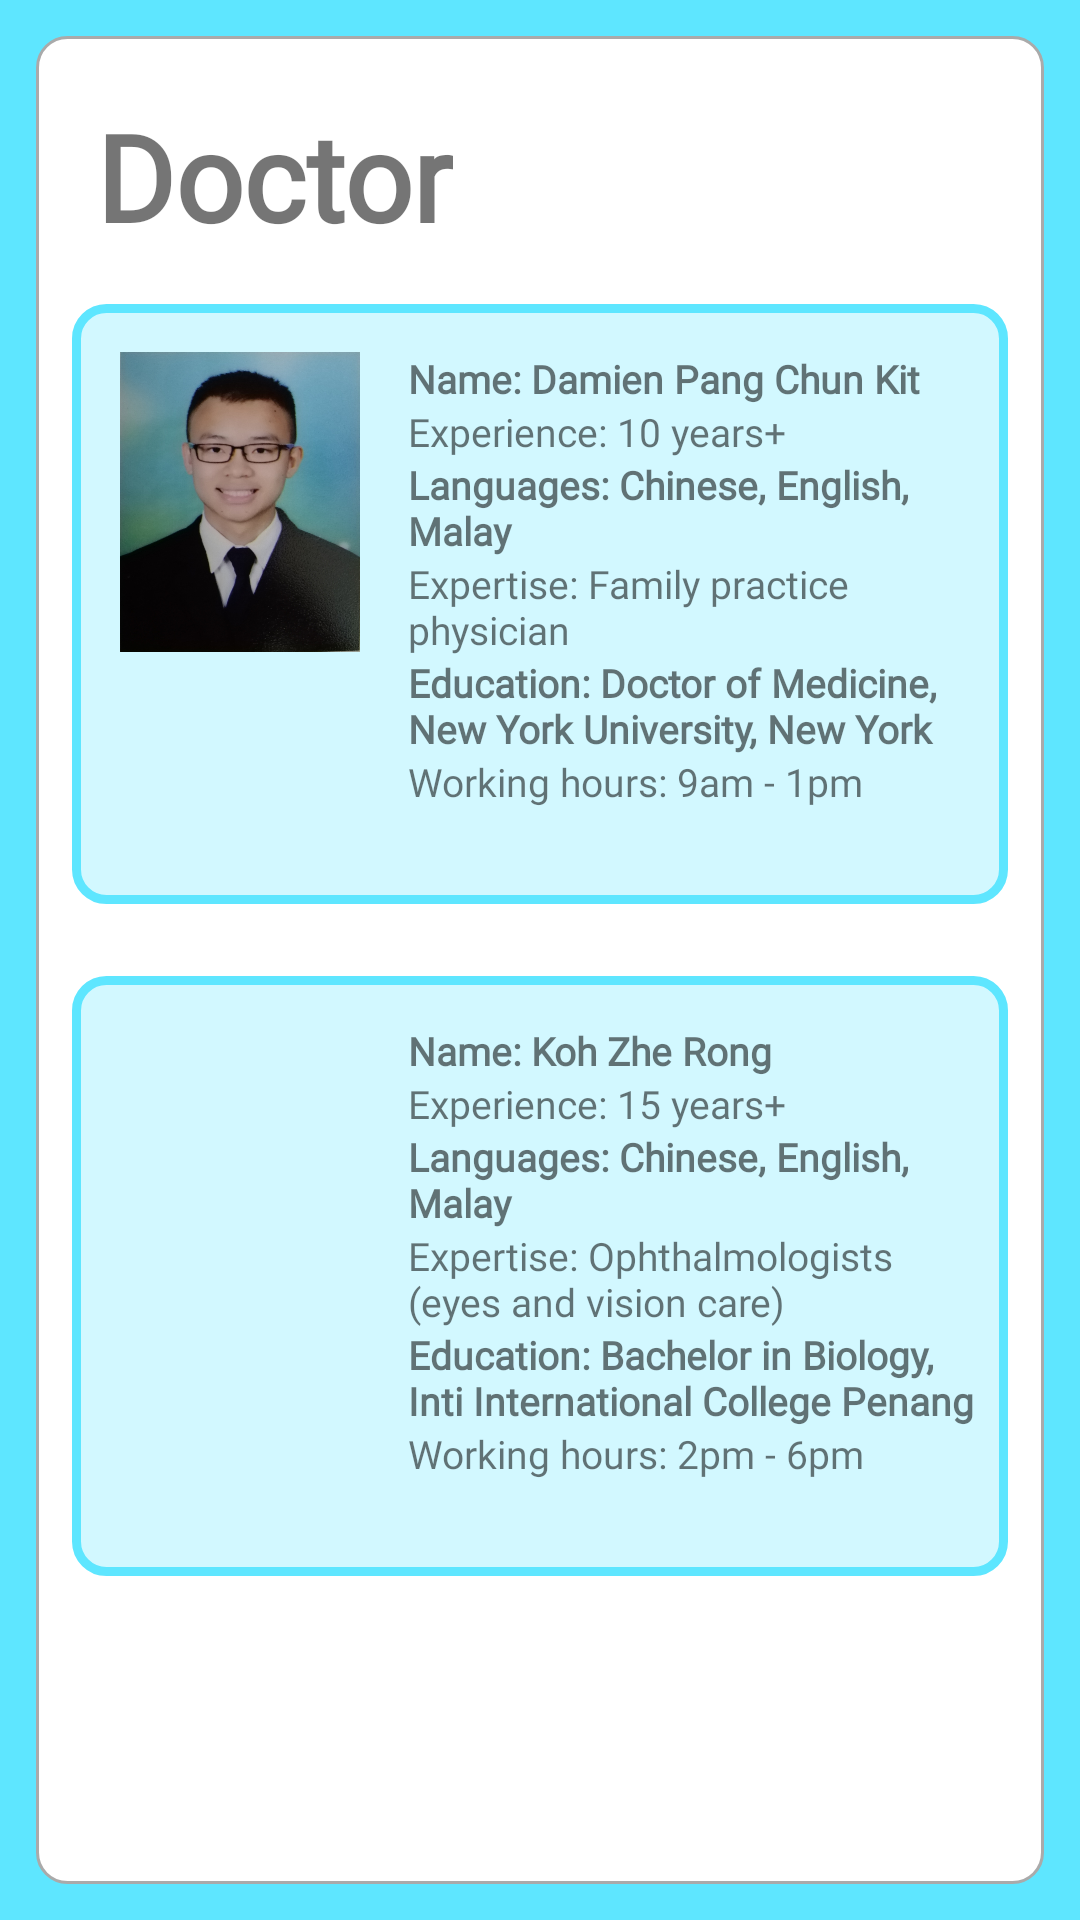

Android layout source for this screen:
<!-- AndroidManifest.xml: application theme Theme.ClinicAppointmentSystems -->
<!-- res/layout/activity_navigation_doctor.xml -->
<?xml version="1.0" encoding="utf-8"?>
<androidx.constraintlayout.widget.ConstraintLayout xmlns:android="http://schemas.android.com/apk/res/android"
    xmlns:app="http://schemas.android.com/apk/res-auto"
    xmlns:tools="http://schemas.android.com/tools"
    android:layout_width="match_parent"
    android:layout_height="match_parent"
    android:background="#5EE6FF"
    tools:context=".NavigationDoctor">

    <ImageView
        android:id="@+id/backgroundColor2"
        android:layout_width="match_parent"
        android:layout_height="match_parent"
        android:layout_marginStart="12dp"
        android:layout_marginTop="12dp"
        android:layout_marginEnd="12dp"
        android:layout_marginBottom="12dp"
        android:background="@drawable/custom_drop_down_list"
        app:layout_constraintBottom_toBottomOf="parent"
        app:layout_constraintEnd_toEndOf="parent"
        app:layout_constraintStart_toStartOf="parent"
        app:layout_constraintTop_toTopOf="parent" />

    <ImageView
        android:id="@+id/backgroundColor3"
        android:layout_width="match_parent"
        android:layout_height="200dp"
        android:layout_marginEnd="24dp"
        android:layout_marginStart="24dp"
        android:layout_marginTop="16dp"
        android:background="@drawable/custom_drop_down_list_2"
        app:layout_constraintEnd_toEndOf="parent"
        app:layout_constraintStart_toStartOf="parent"
        app:layout_constraintTop_toBottomOf="@+id/textView" />

    <TextView
        android:id="@+id/textView"
        android:layout_width="wrap_content"
        android:layout_height="wrap_content"
        android:layout_marginStart="32dp"
        android:layout_marginTop="32dp"
        android:fontFamily="@font/open_sans"
        android:text="Doctor"
        android:textSize="40dp"
        android:textStyle="bold"
        app:layout_constraintStart_toStartOf="parent"
        app:layout_constraintTop_toTopOf="parent" />

    <ImageView
        android:id="@+id/imageView3"
        android:layout_width="80dp"
        android:layout_height="100dp"
        android:layout_marginStart="16dp"
        android:layout_marginTop="16dp"
        app:layout_constraintStart_toStartOf="@+id/backgroundColor3"
        app:layout_constraintTop_toTopOf="@+id/backgroundColor3"
        android:background="@drawable/damien_profile_picture"/>

    <TextView
        android:id="@+id/textView6"
        android:layout_width="190dp"
        android:layout_height="wrap_content"
        android:layout_marginStart="16dp"
        android:text="Name: Damien Pang Chun Kit"
        android:fontFamily="@font/open_sans"
        android:textSize="13dp"
        android:textStyle="bold"
        app:layout_constraintStart_toEndOf="@+id/imageView3"
        app:layout_constraintTop_toTopOf="@+id/imageView3" />

    <TextView
        android:id="@+id/textView10"
        android:layout_width="190dp"
        android:layout_height="wrap_content"
        android:text="Experience: 10 years+"
        android:fontFamily="@font/open_sans"
        android:textSize="13dp"
        app:layout_constraintStart_toStartOf="@+id/textView6"
        app:layout_constraintTop_toBottomOf="@+id/textView6" />

    <TextView
        android:id="@+id/textView11"
        android:layout_width="190dp"
        android:layout_height="wrap_content"
        android:text="Languages: Chinese, English, Malay"
        android:fontFamily="@font/open_sans"
        android:textSize="13dp"
        android:textStyle="bold"
        app:layout_constraintStart_toStartOf="@+id/textView10"
        app:layout_constraintTop_toBottomOf="@+id/textView10" />

    <TextView
        android:id="@+id/textView12"
        android:layout_width="190dp"
        android:layout_height="wrap_content"
        android:text="Expertise: Family practice physician"
        android:fontFamily="@font/open_sans"
        android:textSize="13dp"
        app:layout_constraintStart_toStartOf="@+id/textView11"
        app:layout_constraintTop_toBottomOf="@+id/textView11" />

    <TextView
        android:id="@+id/textView13"
        android:layout_width="190dp"
        android:layout_height="wrap_content"
        android:text="Education: Doctor of Medicine, New York University, New York"
        android:fontFamily="@font/open_sans"
        android:textSize="13dp"
        android:textStyle="bold"
        app:layout_constraintStart_toStartOf="@+id/textView12"
        app:layout_constraintTop_toBottomOf="@+id/textView12" />

    <TextView
        android:id="@+id/textView14"
        android:layout_width="190dp"
        android:layout_height="wrap_content"
        android:text="Working hours: 9am - 1pm"
        android:fontFamily="@font/open_sans"
        android:textSize="13dp"
        app:layout_constraintStart_toStartOf="@+id/textView13"
        app:layout_constraintTop_toBottomOf="@+id/textView13" />

    <ImageView
        android:id="@+id/backgroundColor4"
        android:layout_width="match_parent"
        android:layout_height="200dp"
        android:layout_marginEnd="24dp"
        android:layout_marginStart="24dp"
        android:layout_marginTop="24dp"
        android:background="@drawable/custom_drop_down_list_2"
        app:layout_constraintEnd_toEndOf="parent"
        app:layout_constraintHorizontal_bias="0.0"
        app:layout_constraintStart_toStartOf="parent"
        app:layout_constraintTop_toBottomOf="@+id/backgroundColor3" />

    <ImageView
        android:id="@+id/imageView4"
        android:layout_width="80dp"
        android:layout_height="80dp"
        android:layout_marginStart="16dp"
        android:layout_marginTop="16dp"
        android:background="@drawable/doctor_icon"
        app:layout_constraintStart_toStartOf="@+id/backgroundColor4"
        app:layout_constraintTop_toTopOf="@+id/backgroundColor4" />

    <TextView
        android:id="@+id/textView15"
        android:layout_width="190dp"
        android:layout_height="wrap_content"
        android:layout_marginStart="16dp"
        android:fontFamily="@font/open_sans"
        android:text="Name: Koh Zhe Rong"
        android:textSize="13dp"
        android:textStyle="bold"
        app:layout_constraintStart_toEndOf="@+id/imageView4"
        app:layout_constraintTop_toTopOf="@+id/imageView4" />

    <TextView
        android:id="@+id/textView16"
        android:layout_width="190dp"
        android:layout_height="wrap_content"
        android:text="Experience: 15 years+"
        android:fontFamily="@font/open_sans"
        android:textSize="13dp"
        app:layout_constraintStart_toStartOf="@+id/textView15"
        app:layout_constraintTop_toBottomOf="@+id/textView15" />

    <TextView
        android:id="@+id/textView17"
        android:layout_width="190dp"
        android:layout_height="wrap_content"
        android:text="Languages: Chinese, English, Malay"
        android:fontFamily="@font/open_sans"
        android:textSize="13dp"
        android:textStyle="bold"
        app:layout_constraintStart_toStartOf="@+id/textView16"
        app:layout_constraintTop_toBottomOf="@+id/textView16" />

    <TextView
        android:id="@+id/textView18"
        android:layout_width="190dp"
        android:layout_height="wrap_content"
        android:text="Expertise: Ophthalmologists (eyes and vision care)"
        android:fontFamily="@font/open_sans"
        android:textSize="13dp"
        app:layout_constraintStart_toStartOf="@+id/textView17"
        app:layout_constraintTop_toBottomOf="@+id/textView17" />

    <TextView
        android:id="@+id/textView19"
        android:layout_width="190dp"
        android:layout_height="wrap_content"
        android:text="Education: Bachelor in Biology, Inti International College Penang"
        android:fontFamily="@font/open_sans"
        android:textSize="13dp"
        android:textStyle="bold"
        app:layout_constraintStart_toStartOf="@+id/textView18"
        app:layout_constraintTop_toBottomOf="@+id/textView18" />

    <TextView
        android:id="@+id/textView20"
        android:layout_width="190dp"
        android:layout_height="wrap_content"
        android:text="Working hours: 2pm - 6pm"
        android:fontFamily="@font/open_sans"
        android:textSize="13dp"
        app:layout_constraintStart_toStartOf="@+id/textView19"
        app:layout_constraintTop_toBottomOf="@+id/textView19" />

</androidx.constraintlayout.widget.ConstraintLayout>
<!-- resources referenced by this layout -->
<resources>
  <!-- drawable custom_drop_down_list (drawable) -->
  <?xml version="1.0" encoding="utf-8"?>
  <shape xmlns:android="http://schemas.android.com/apk/res/android">
      <solid android:color="@color/white" />
      <corners android:radius="10dp" />
      <stroke
          android:color="@android:color/darker_gray"
          android:width="1dp" />
  </shape>
  <!-- drawable custom_drop_down_list_2 (drawable) -->
  <?xml version="1.0" encoding="utf-8"?>
  <shape xmlns:android="http://schemas.android.com/apk/res/android">
      <solid android:color="#D2F8FF" />
      <corners android:radius="10dp" />
      <stroke
          android:color="#5EE6FF"
          android:width="3dp" />
  </shape>
  <!-- drawable damien_profile_picture: jpg bitmap (drawable, 294113 bytes) -->
  <style name="Theme.ClinicAppointmentSystems" parent="Theme.MaterialComponents.DayNight.DarkActionBar">
          
          <item name="colorPrimary">@color/purple_500</item>
          <item name="colorPrimaryVariant">@color/purple_700</item>
          <item name="colorOnPrimary">@color/white</item>
          
          <item name="colorSecondary">@color/teal_200</item>
          <item name="colorSecondaryVariant">@color/teal_700</item>
          <item name="colorOnSecondary">@color/black</item>
          
          <item name="android:statusBarColor" tools:targetApi="l">?attr/colorPrimaryVariant</item>
          
      </style>
  <!-- not gathered from this repository: default colours our renderer supplied (Android Studio template values) -->
  <color name="purple_500">#FF6200EE</color>
  <color name="purple_700">#FF3700B3</color>
  <color name="teal_200">#FF03DAC5</color>
  <color name="teal_700">#FF018786</color>
  <color name="black">#FF000000</color>
  <color name="white">#FFFFFFFF</color>
</resources>
